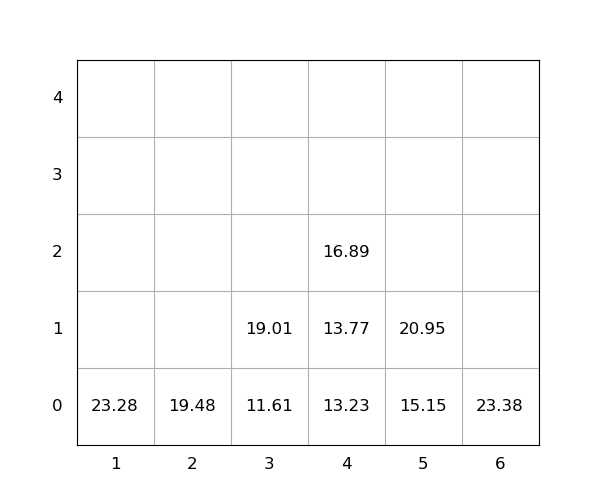

Values plotted in this chart, from the file beside it:
idx, loc_x, loc_y, loc_z, weight, group, score, seq, reloc, size(ft)
1, 5, 0, 0, 15.15, 0, 15.15, 1, 0, 20
2, 1, 0, 0, 23.28, 0, 23.28, 2, 0, 20
3, 2, 0, 0, 19.48, 0, 19.48, 3, 0, 20
4, 4, 0, 0, 13.23, 0, 13.23, 4, 0, 20
5, 3, 0, 0, 11.61, 0, 11.61, 5, 0, 20
6, 5, 0, 1, 20.95, 0, 20.95, 6, 0, 20
7, 4, 0, 1, 13.77, 0, 13.77, 7, 0, 20
8, 4, 0, 2, 16.89, 0, 16.89, 8, 0, 20
9, 3, 0, 1, 19.01, 0, 19.01, 9, 0, 20
10, 6, 0, 0, 23.38, 0, 23.38, 10, 0, 20
